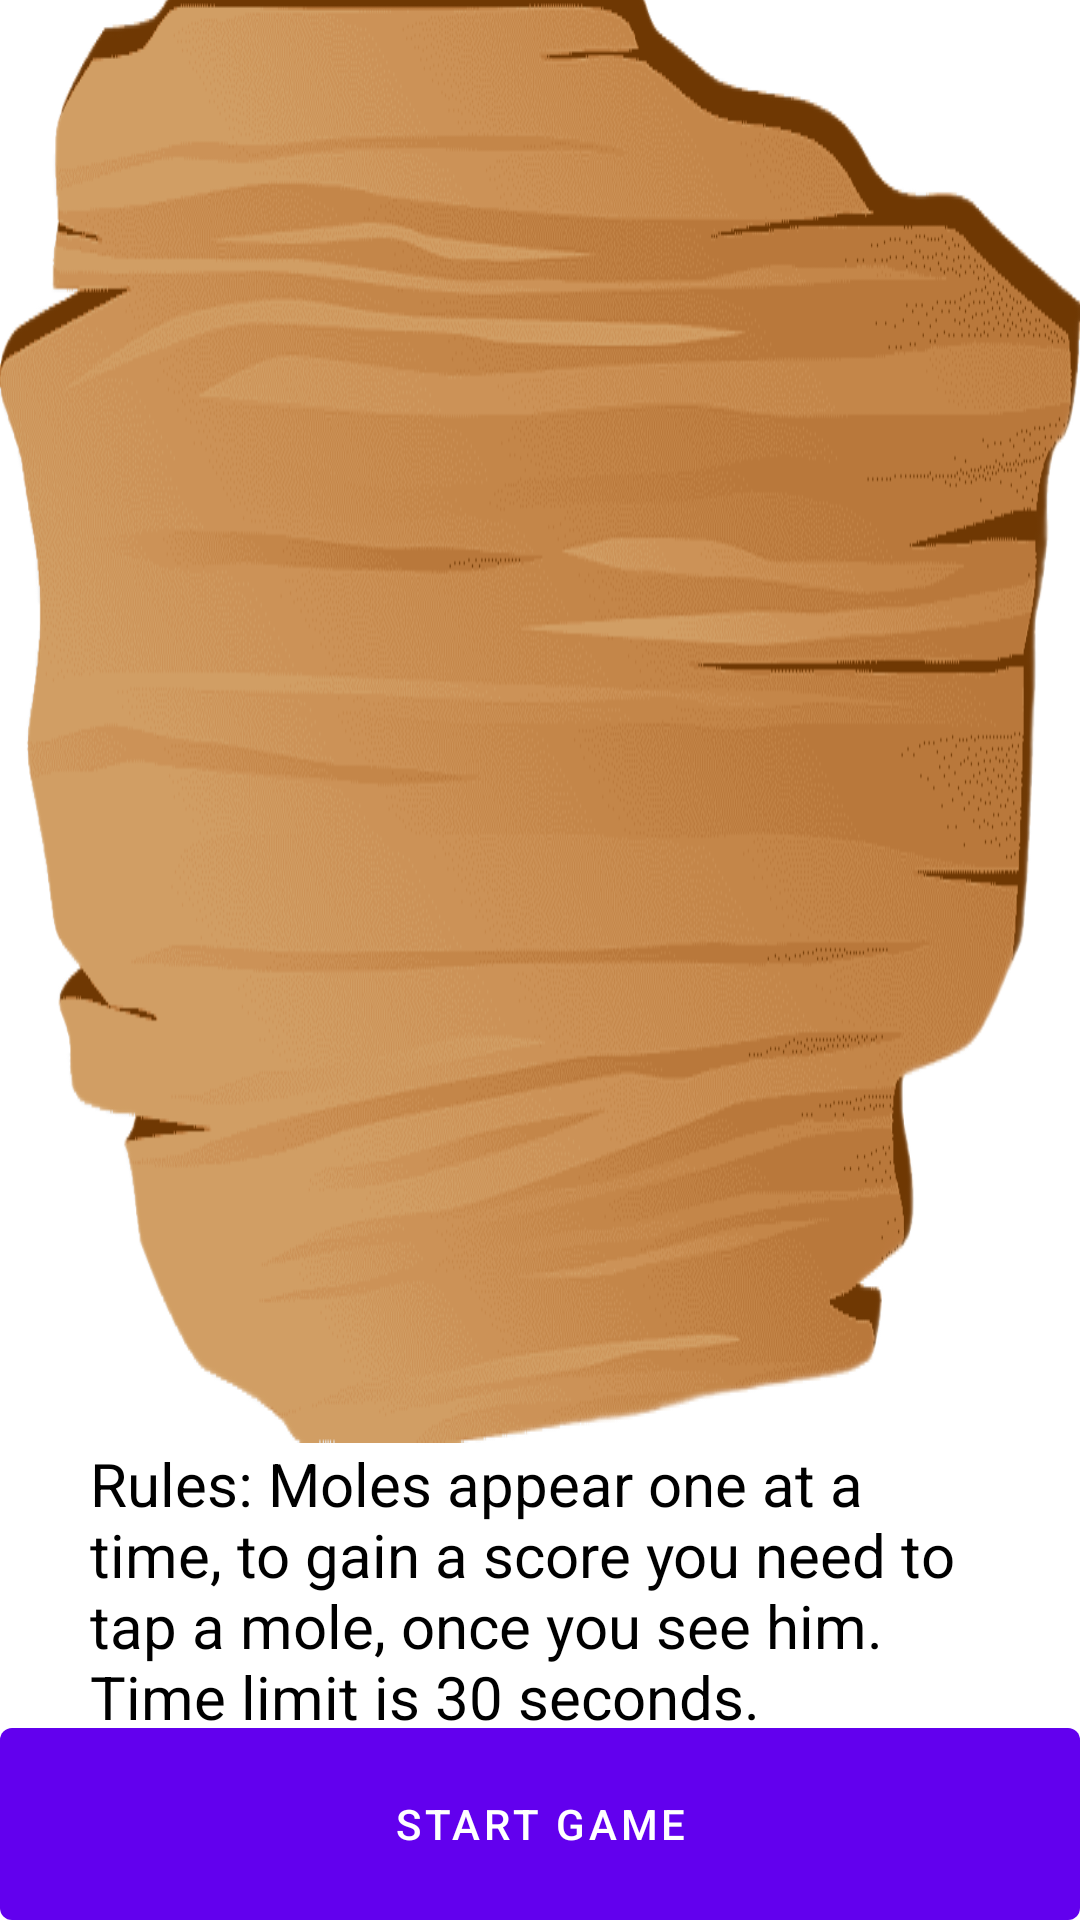

Here is an Android app screen rendered from its layout file. Give the layout XML and the strings, colors and styles it references.
<!-- AndroidManifest.xml: application theme NoActionBar -->
<!-- res/layout/activity_main.xml -->
<?xml version="1.0" encoding="utf-8"?>
<androidx.constraintlayout.widget.ConstraintLayout xmlns:android="http://schemas.android.com/apk/res/android"
    xmlns:app="http://schemas.android.com/apk/res-auto"
    xmlns:tools="http://schemas.android.com/tools"
    android:layout_width="match_parent"
    android:layout_height="match_parent"
    tools:context=".menu.MenuActivity">

    <TextView
        android:id="@+id/textviewRecord"
        android:layout_width="wrap_content"
        android:layout_height="wrap_content"
        android:background="@drawable/wood_alpha"
        android:gravity="center"
        android:padding="20dp"
        android:textColor="@color/black"
        android:textSize="20sp"
        app:layout_constraintBottom_toTopOf="@id/textviewRules"
        app:layout_constraintEnd_toEndOf="parent"
        app:layout_constraintStart_toStartOf="parent"
        app:layout_constraintTop_toTopOf="parent"
        tools:text="32323"/>

    <com.google.android.material.button.MaterialButton
        android:id="@+id/buttonStart"
        android:layout_width="match_parent"
        android:layout_height="70dp"
        android:insetBottom="0dp"
        android:text="@string/start_game_button_text"
        app:layout_constraintBottom_toBottomOf="parent"
        app:layout_constraintEnd_toEndOf="parent"
        app:layout_constraintStart_toStartOf="parent" />

    <TextView
        android:id="@+id/textviewRules"
        android:layout_width="300dp"
        android:layout_height="wrap_content"
        android:text="@string/game_rules_text"
        android:textColor="@color/black"
        android:textSize="20sp"
        app:layout_constraintBottom_toBottomOf="parent"
        app:layout_constraintBottom_toTopOf="@id/buttonStart"
        app:layout_constraintEnd_toEndOf="parent"
        app:layout_constraintStart_toStartOf="parent"
        app:layout_constraintTop_toBottomOf="@id/textviewRecord" />

</androidx.constraintlayout.widget.ConstraintLayout>
<!-- resources referenced by this layout -->
<resources>
  <!-- drawable wood_alpha: png bitmap (drawable, 117637 bytes) -->
  <string name="game_rules_text">Rules: Moles appear one at a time, to gain a score you need to tap a mole, once you see him.\nTime limit is 30 seconds.</string>
  <string name="start_game_button_text">Start game</string>
  <style name="NoActionBar" parent="Theme.MaterialComponents.Light.NoActionBar">
          <item name="android:windowActionBar">false</item>
          <item name="android:windowNoTitle">true</item>
      </style>
  <!-- not gathered from this repository: default colours our renderer supplied (Android Studio template values) -->
  <color name="black">#FF000000</color>
</resources>
